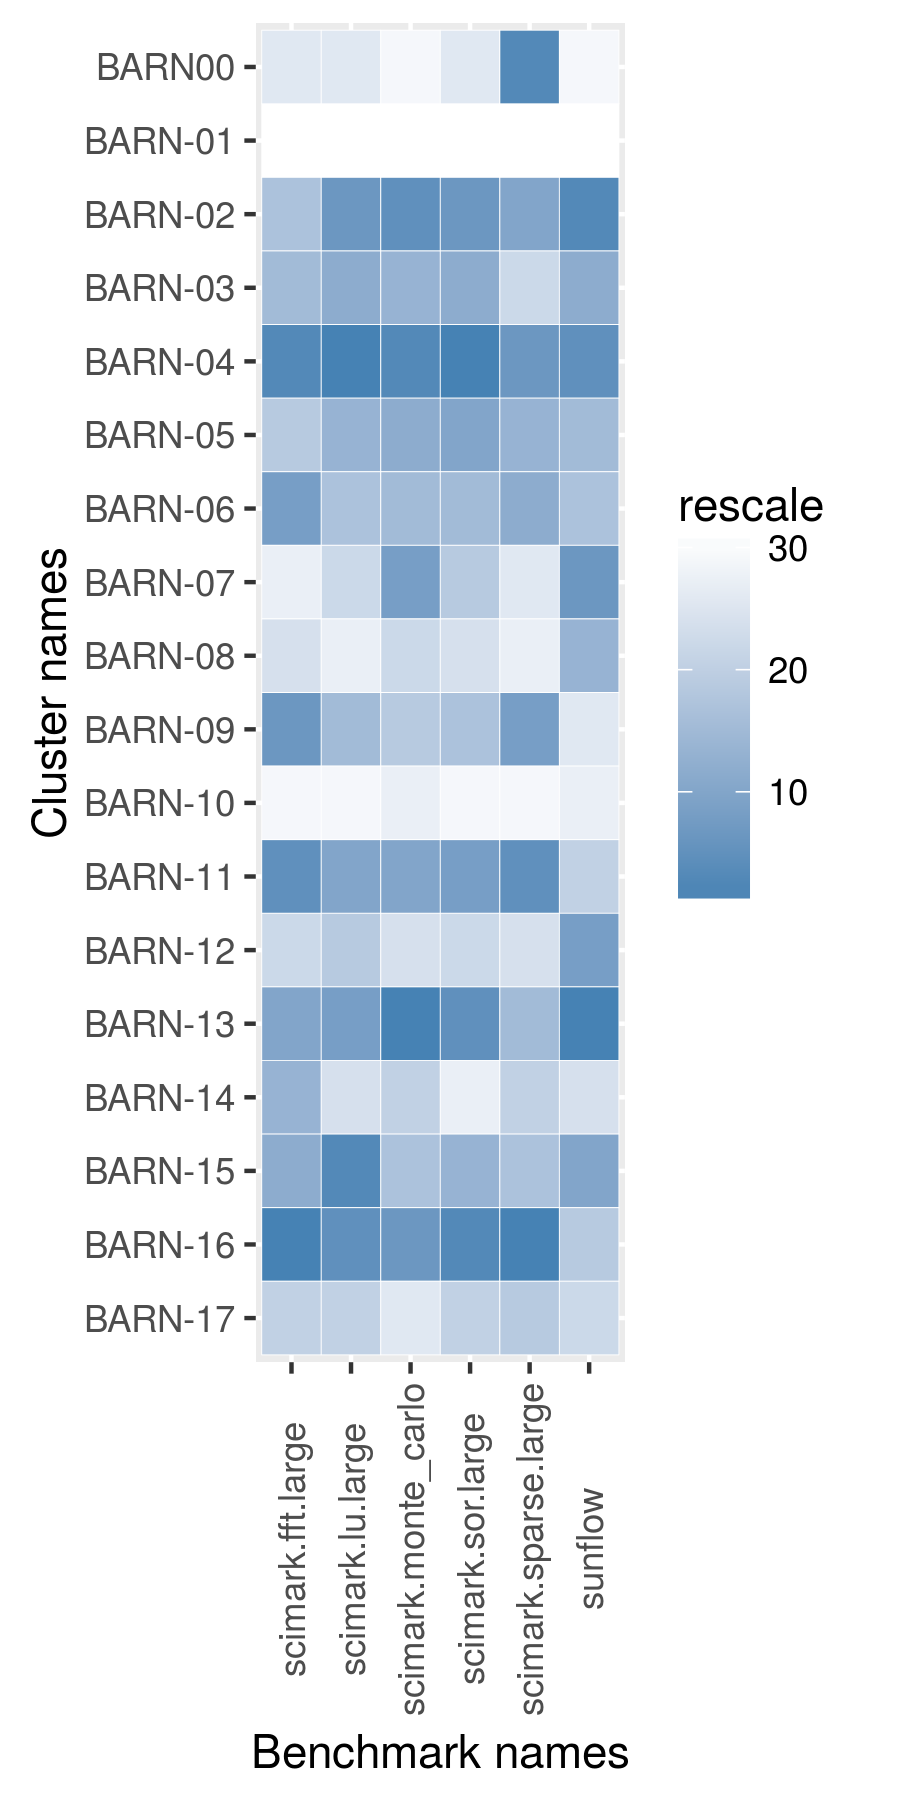

The table this chart was drawn from, first rows:
name, scimark.fft.large, scimark.lu.large, scimark.monte_carlo, scimark.sor.large, scimark.sparse.large, sunflow
BARN-01, 27.44, 4.882, 32.55, 17.95, 16.47, 50.88
BARN-02, 36.72, 6.936, 59.64, 36.97, 21.32, 88.82
BARN-03, 36.77, 6.902, 59.26, 36.65, 20.93, 88.28
BARN-04, 37.56, 6.96, 59.67, 37.24, 21.38, 88.69
BARN-05, 36.67, 6.901, 59.27, 36.71, 21.29, 88.02
BARN-06, 37.18, 6.863, 59.26, 36.63, 21.3, 87.97
BARN-07, 34.1, 6.804, 59.3, 36.4, 20.7, 88.51
BARN-08, 35.67, 6.526, 58.8, 35.43, 20.23, 88.28
BARN-09, 37.28, 6.876, 59.12, 36.45, 21.34, 85.41
BARN-10, 33.15, 6.362, 57.3, 34.03, 19.66, 78.74
BARN-11, 37.35, 6.929, 59.29, 36.73, 21.41, 86.6
BARN-12, 36.52, 6.847, 58.64, 35.71, 20.85, 88.37
BARN-13, 37.14, 6.931, 59.71, 37.16, 21.29, 89
BARN-14, 36.8, 6.671, 58.85, 35.02, 20.99, 85.63
BARN-15, 36.99, 6.95, 59.13, 36.63, 21.14, 88.29
BARN-16, 37.86, 6.94, 59.39, 37.2, 21.5, 87.86
BARN-17, 36.64, 6.809, 58.62, 35.88, 21.01, 86.32
BARN00, 34.74, 6.584, 50.4, 35.31, 21.46, 73.65
